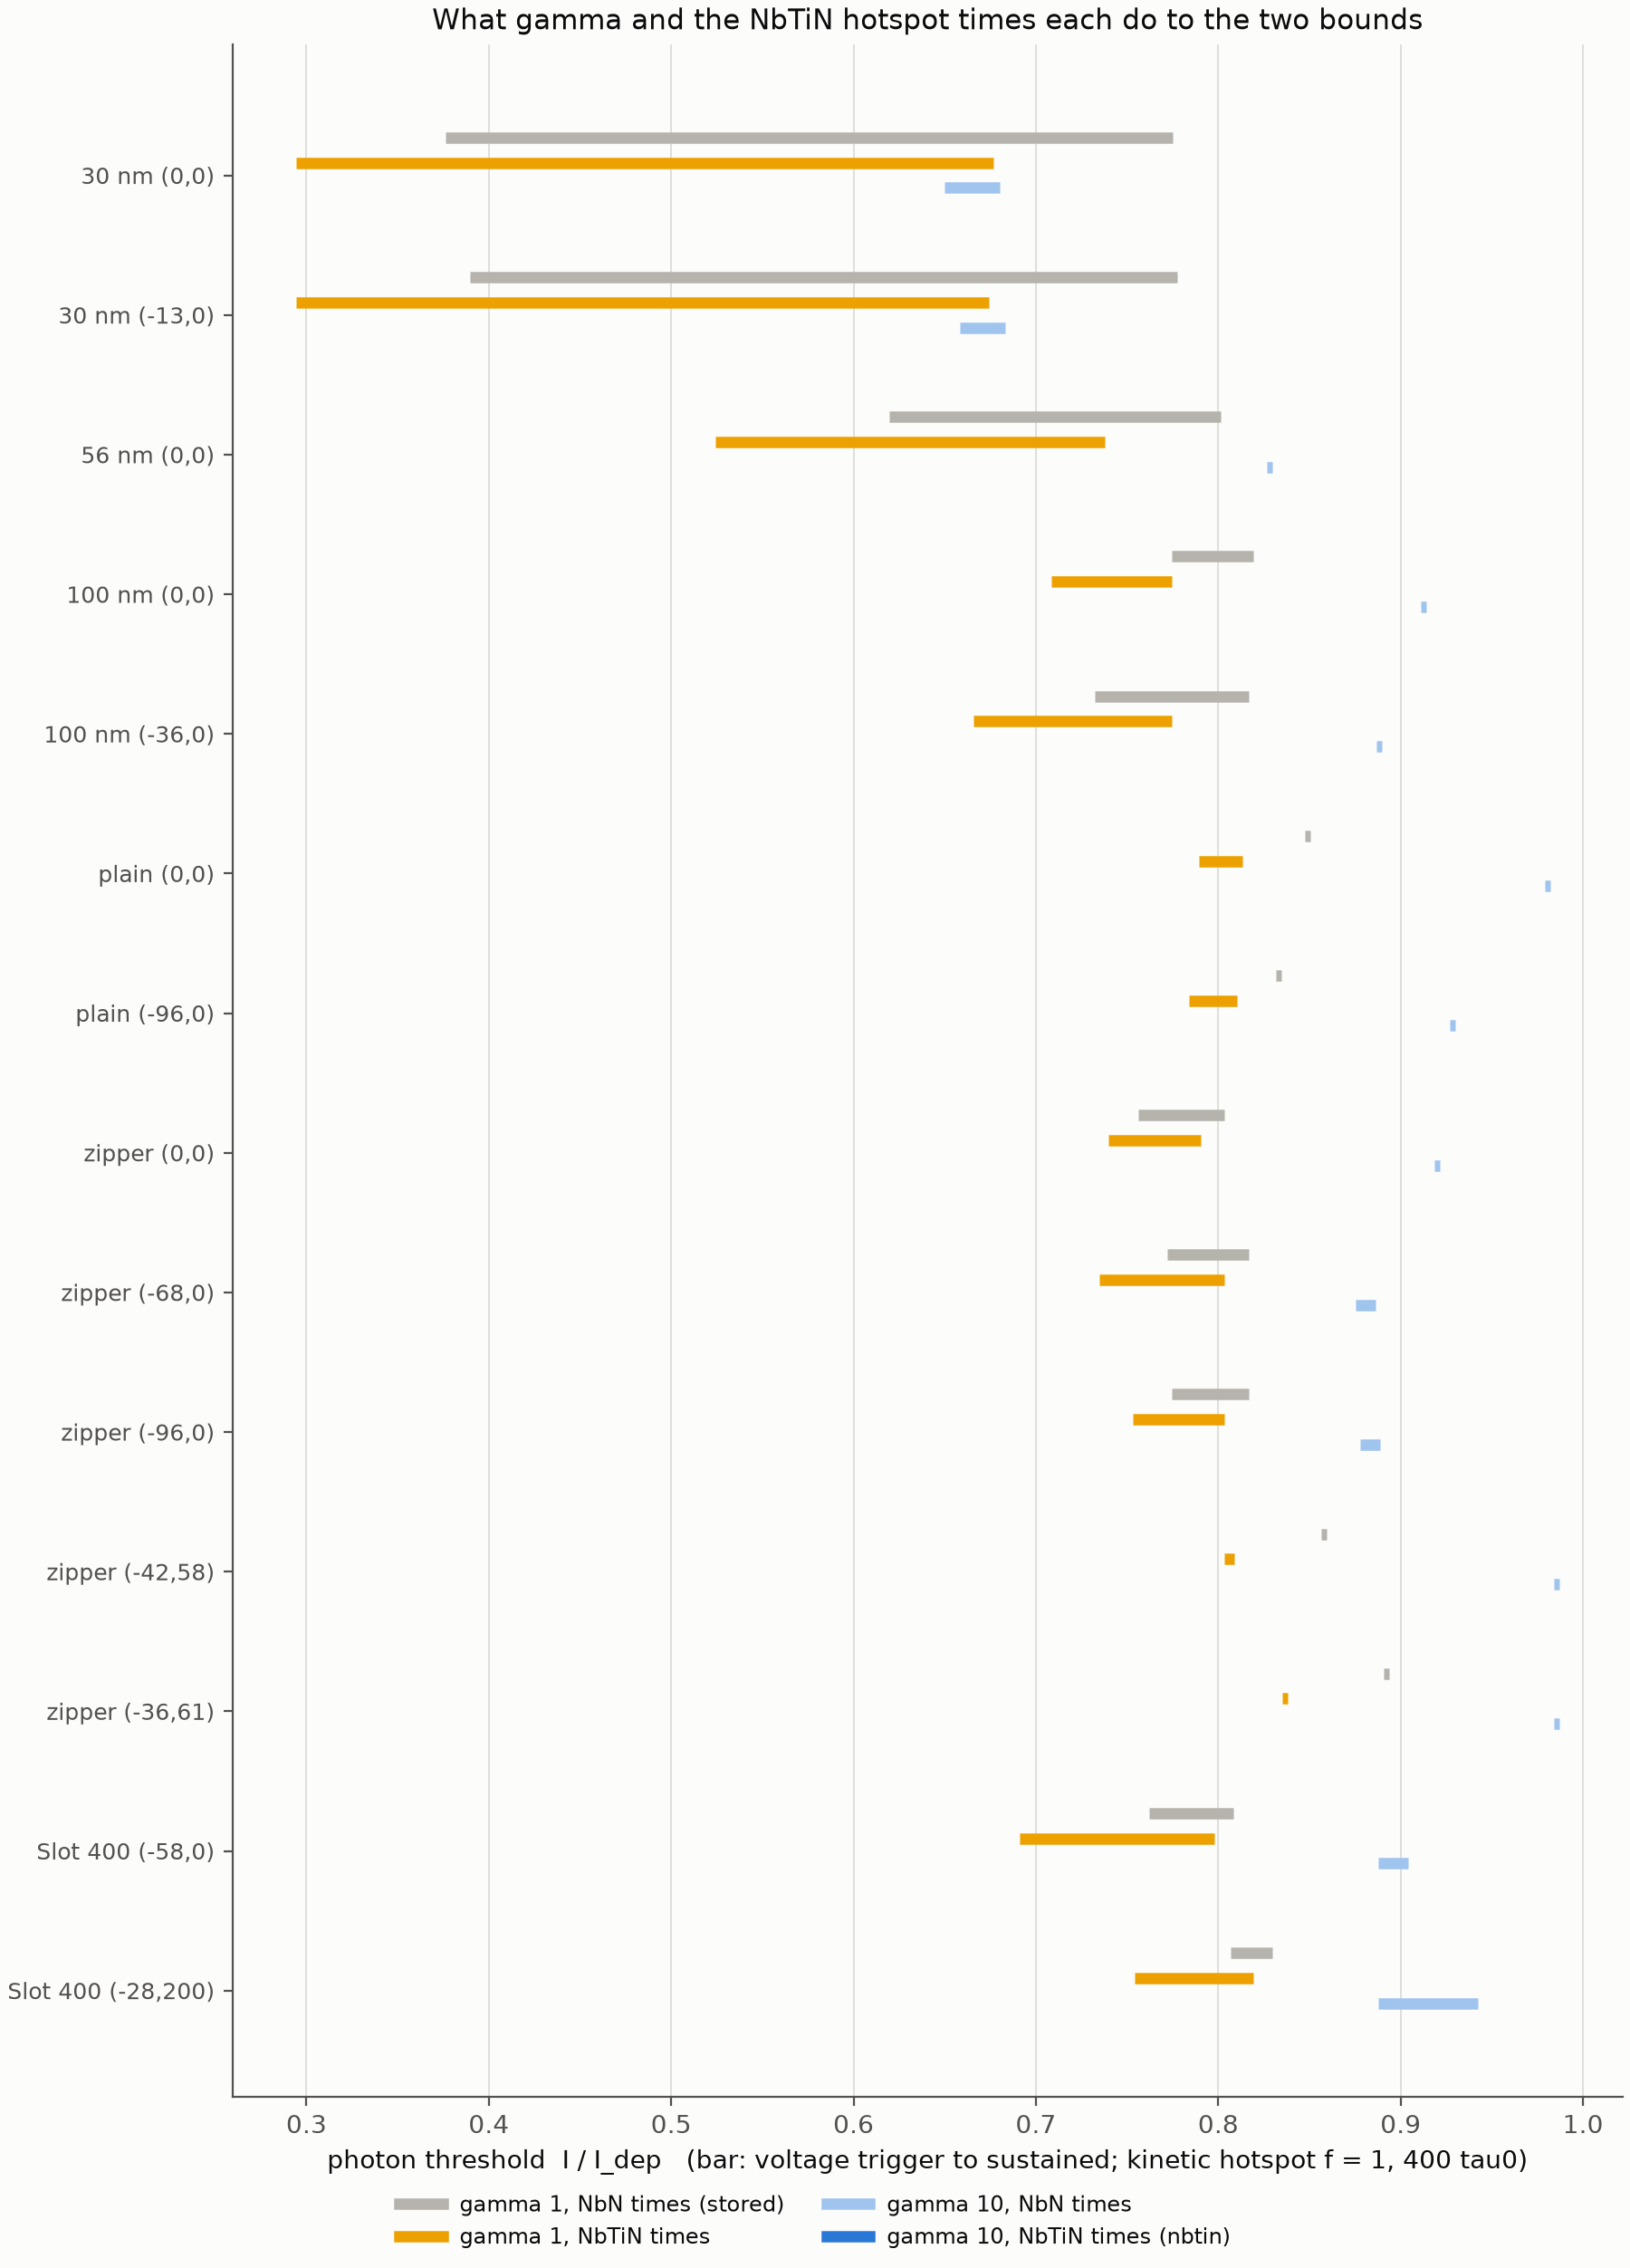

The file beside this chart, header and first rows:
corner, label, geom, x_nm, y_nm, criterion, I_det_uA, i_det, flag, n_runs, branch, t_trigger, slips_at, quiet_bias, quiet_branch, quiet_slips, I_sw_uA, wall_s
base, 30 nm (0,0), 30 nm, 0.0, 0.0, trigger, 5.692, 0.3765, , 8, V_peak, 91.8, 1.01, 0.3738, , 0.01, 14.69, 72
base, 30 nm (-13,0), 30 nm, -13.0, 0.0, trigger, 5.893, 0.3897, , 8, V_peak, 91.0, 1.01, 0.3871, , 0.01, 14.69, 72
base, 30 nm (0,0), 30 nm, 0.0, 0.0, sustained, 11.72, 0.7749, , 8, V_peak, 32.5, 241.5, 0.7723, V_peak, 234.6, 14.69, 84
base, 30 nm (-13,0), 30 nm, -13.0, 0.0, sustained, 11.76, 0.7776, , 8, V_peak, 33.5, 247.9, 0.7749, V_peak, 241, 14.69, 80
base, 56 nm (0,0), 56 nm, 0.0, 0.0, trigger, 17.49, 0.6196, , 8, V_peak, 93.0, 1.02, 0.6169, , 0.02, 27.36, 89
base, 56 nm (0,0), 56 nm, 0.0, 0.0, sustained, 22.62, 0.8015, , 8, V_peak, 41.2, 183.2, 0.7988, V_peak, 175.5, 27.42, 101
base, 100 nm (0,0), 100 nm, 0.0, 0.0, trigger, 39.03, 0.7744, , 8, V_peak, 116.6, 4.06, 0.7718, , 0.05, 48.77, 125
base, 100 nm (0,0), 100 nm, 0.0, 0.0, sustained, 41.3, 0.8194, , 8, V_peak, 59.6, 119.8, 0.8168, V_peak, 110.5, 48.77, 164
base, 100 nm (-36,0), 100 nm, -36.0, 0.0, trigger, 36.9, 0.7321, , 8, V_trail, 132.0, 3.04, 0.7295, , 2.03, 48.77, 145
base, 100 nm (-36,0), 100 nm, -36.0, 0.0, sustained, 41.17, 0.8168, , 8, V_trail, 56.5, 123.8, 0.8141, V_trail, 115.3, 48.77, 147
base, plain (0,0), Plain_Wire, 0.0, 0.0, trigger, 85.44, 0.8476, , 8, V_trail, 122.2, 55.58, 0.8449, , 0.11, 97.73, 246
base, plain (0,0), Plain_Wire, 0.0, 0.0, sustained, 85.44, 0.8476, , 8, V_trail, 122.2, 55.58, 0.8449, , 0.11, 97.73, 287
base, plain (-96,0), Plain_Wire, -96.0, 0.0, trigger, 83.84, 0.8317, , 8, V_trail, 187.2, 29.24, 0.829, , 5.32, 97.73, 334
base, zipper (0,0), Long_Zipper, 0.0, 0.0, trigger, 66.03, 0.7559, , 8, V_trail, 269.2, 1.99, 0.7533, , 1.98, 84.51, 297
base, plain (-96,0), Plain_Wire, -96.0, 0.0, sustained, 83.84, 0.8317, , 8, V_trail, 187.2, 29.24, 0.829, , 5.32, 97.73, 435
base, zipper (-68,0), Long_Zipper, -68.0, 0.0, trigger, 67.41, 0.7718, , 8, V_trail, 71.5, 1.18, 0.7691, , 0.92, 84.51, 283
base, zipper (0,0), Long_Zipper, 0.0, 0.0, sustained, 70.19, 0.8035, , 8, V_peak, 118.0, 103.8, 0.8009, V_trail, 91.91, 84.51, 444
base, zipper (-68,0), Long_Zipper, -68.0, 0.0, sustained, 71.34, 0.8168, , 8, V_trail, 58.0, 101.7, 0.8141, V_trail, 96.76, 84.51, 451
base, zipper (-96,0), Long_Zipper, -96.0, 0.0, trigger, 67.64, 0.7744, , 8, V_trail, 320.2, 2.91, 0.7718, , 1.19, 84.51, 314
base, zipper (-96,0), Long_Zipper, -96.0, 0.0, sustained, 71.34, 0.8168, , 8, V_trail, 65.0, 100.6, 0.8141, V_trail, 90.52, 84.51, 445
base, zipper (-42,58), Long_Zipper, -42.0, 58.0, trigger, 74.81, 0.8565, , 8, V_peak, 176.8, 136, 0.8538, , 0.96, 84.51, 323
base, zipper (-42,58), Long_Zipper, -42.0, 58.0, sustained, 74.81, 0.8565, , 8, V_peak, 176.8, 136, 0.8538, , 0.96, 84.51, 330
base, zipper (-36,61), Long_Zipper, -36.0, 61.0, trigger, 77.81, 0.8909, , 8, V_peak, 192.6, 86.12, 0.8882, , 0.14, 84.51, 323
base, zipper (-36,61), Long_Zipper, -36.0, 61.0, sustained, 77.81, 0.8909, , 8, V_peak, 192.6, 86.12, 0.8882, , 0.14, 84.51, 371
base, Slot 400 (-58,0), Slot_400, -58.0, 0.0, trigger, 65.36, 0.7619, , 8, V_trail, 100.2, 1.2, 0.7592, , 1.19, 82.5, 729
base, Slot 400 (-58,0), Slot_400, -58.0, 0.0, sustained, 69.35, 0.8084, , 8, V_peak, 61.7, 593.8, 0.8057, V_peak, 15.94, 83.5, 999
base, Slot 400 (-28,200), Slot_400, -28.0, 200.0, trigger, 69.19, 0.8066, , 8, V_trail, 97.8, 1.93, 0.8039, , 1.92, 82.5, 835
nbtin-times, 30 nm (0,0), 30 nm, 0.0, 0.0, trigger, 4.447, 0.2941, below_bracket, 8, V_trail, 75.5, 3.11, , , , 14.69, 51
nbtin-times, 30 nm (0,0), 30 nm, 0.0, 0.0, sustained, 10.23, 0.6766, , 8, V_peak, 35.3, 248, 0.674, V_peak, 244.5, 14.69, 89
nbtin-times, 30 nm (-13,0), 30 nm, -13.0, 0.0, trigger, 4.447, 0.2941, below_bracket, 8, V_peak, 84.3, 2.11, , , , 14.69, 62
nbtin-times, 30 nm (-13,0), 30 nm, -13.0, 0.0, sustained, 10.19, 0.674, , 8, V_peak, 37.2, 243.9, 0.6713, V_peak, 240.1, 14.69, 66
nbtin-times, 56 nm (0,0), 56 nm, 0.0, 0.0, trigger, 14.79, 0.5242, , 8, V_peak, 105.3, 2.13, 0.5215, , 0.12, 27.36, 78
nbtin-times, 56 nm (0,0), 56 nm, 0.0, 0.0, sustained, 20.82, 0.7377, , 8, V_peak, 43.5, 207.9, 0.7351, V_peak, 203.1, 27.42, 144
nbtin-times, 100 nm (0,0), 100 nm, 0.0, 0.0, trigger, 35.7, 0.7083, , 8, V_peak, 101.5, 12.14, 0.7057, , 0.13, 48.77, 175
base, Slot 400 (-28,200), Slot_400, -28.0, 200.0, sustained, 71.17, 0.8297, , 8, V_trail, 77.5, 13.89, 0.827, V_trail, 11.28, 83.5, 797
nbtin-times, 100 nm (-36,0), 100 nm, -36.0, 0.0, trigger, 33.57, 0.666, , 8, V_trail, 162.2, 3.11, 0.6633, , 1.11, 48.77, 169
nbtin-times, 100 nm (0,0), 100 nm, 0.0, 0.0, sustained, 39.03, 0.7744, , 8, V_peak, 61.1, 145.4, 0.7718, V_peak, 140.0, 48.77, 222
nbtin-times, 100 nm (-36,0), 100 nm, -36.0, 0.0, sustained, 39.03, 0.7744, , 8, V_trail, 59.8, 147.6, 0.7718, V_trail, 142, 48.77, 229
nbtin-times, plain (0,0), Plain_Wire, 0.0, 0.0, trigger, 79.56, 0.7893, , 8, V_trail, 149.8, 16.96, 0.7866, , 0.13, 97.73, 378
nbtin-times, plain (0,0), Plain_Wire, 0.0, 0.0, sustained, 81.97, 0.8131, , 8, V_trail, 95.2, 81.42, 0.8105, V_trail, 73.92, 97.73, 592
nbtin-times, plain (-96,0), Plain_Wire, -96.0, 0.0, trigger, 79.03, 0.784, , 8, V_trail, 230.0, 8.63, 0.7813, , 4.37, 97.73, 625
nbtin-times, plain (-96,0), Plain_Wire, -96.0, 0.0, sustained, 81.7, 0.8105, , 8, V_trail, 105.8, 88.1, 0.8078, V_trail, 70.48, 97.73, 587
nbtin-times, zipper (0,0), Long_Zipper, 0.0, 0.0, trigger, 64.64, 0.74, , 8, V_trail, 203.5, 2.58, 0.7374, , 2.05, 84.51, 385
nbtin-times, zipper (0,0), Long_Zipper, 0.0, 0.0, sustained, 69.03, 0.7903, , 8, V_trail, 68.5, 126.3, 0.7877, V_trail, 126.7, 84.51, 689
nbtin-times, zipper (-68,0), Long_Zipper, -68.0, 0.0, trigger, 64.18, 0.7348, , 8, V_trail, 72.5, 0.91, 0.7321, , 0.91, 84.51, 459
g10, 30 nm (0,0), 30 nm, 0.0, 0.0, trigger, 9.829, 0.6501, , 8, V_peak, 183.6, 11.22, 0.6473, , 0.04, 15.25, 699
nbtin-times, zipper (-68,0), Long_Zipper, -68.0, 0.0, sustained, 70.19, 0.8035, , 8, V_trail, 55.8, 141.9, 0.8009, V_trail, 132.6, 84.51, 591
g10, 30 nm (0,0), 30 nm, 0.0, 0.0, sustained, 10.29, 0.6804, , 8, V_peak, 111.1, 27.8, 0.6776, V_peak, 27.19, 15.25, 588
nbtin-times, zipper (-96,0), Long_Zipper, -96.0, 0.0, trigger, 65.8, 0.7533, , 8, V_trail, 79.0, 0.94, 0.7506, , 0.94, 84.51, 398
g10, 30 nm (-13,0), 30 nm, -13.0, 0.0, trigger, 9.954, 0.6583, , 8, V_peak, 171.5, 14.35, 0.6556, , 0.04, 15.25, 655
nbtin-times, zipper (-96,0), Long_Zipper, -96.0, 0.0, sustained, 70.19, 0.8035, , 8, V_trail, 64.0, 134.4, 0.8009, V_trail, 124.9, 84.51, 678
nbtin-times, zipper (-42,58), Long_Zipper, -42.0, 58.0, trigger, 70.19, 0.8035, , 8, V_trail, 101.5, 0.95, 0.8009, , 0.94, 84.51, 538
g10, 30 nm (-13,0), 30 nm, -13.0, 0.0, sustained, 10.33, 0.6831, , 8, V_peak, 116.4, 27.45, 0.6804, V_peak, 26.44, 15.25, 1030
nbtin-times, zipper (-42,58), Long_Zipper, -42.0, 58.0, sustained, 70.65, 0.8088, , 8, V_trail, 95.2, 117.6, 0.8062, V_trail, 36.73, 84.51, 778
nbtin-times, zipper (-36,61), Long_Zipper, -36.0, 61.0, trigger, 72.96, 0.8353, , 8, V_peak, 127.9, 157.5, 0.8326, , 0.16, 84.51, 573
nbtin-times, zipper (-36,61), Long_Zipper, -36.0, 61.0, sustained, 72.96, 0.8353, , 8, V_peak, 127.9, 157.5, 0.8326, , 0.16, 84.51, 632
g10, 56 nm (0,0), 56 nm, 0.0, 0.0, trigger, 23.33, 0.8266, , 8, V_peak, 193.8, 29.39, 0.8238, , 0.04, 28.47, 1143
g10, 56 nm (0,0), 56 nm, 0.0, 0.0, sustained, 23.33, 0.8266, , 8, V_peak, 193.8, 29.39, 0.8238, , 0.04, 28.47, 1596
nbtin-times, Slot 400 (-58,0), Slot_400, -58.0, 0.0, trigger, 59.26, 0.6909, , 8, V_trail, 112.8, 1.17, 0.6882, , 1.17, 82.5, 1583
nbtin-times, Slot 400 (-28,200), Slot_400, -28.0, 200.0, trigger, 64.68, 0.754, , 8, V_trail, 101.8, 1.87, 0.7513, , 1.86, 82.5, 1670
... 24 more rows
